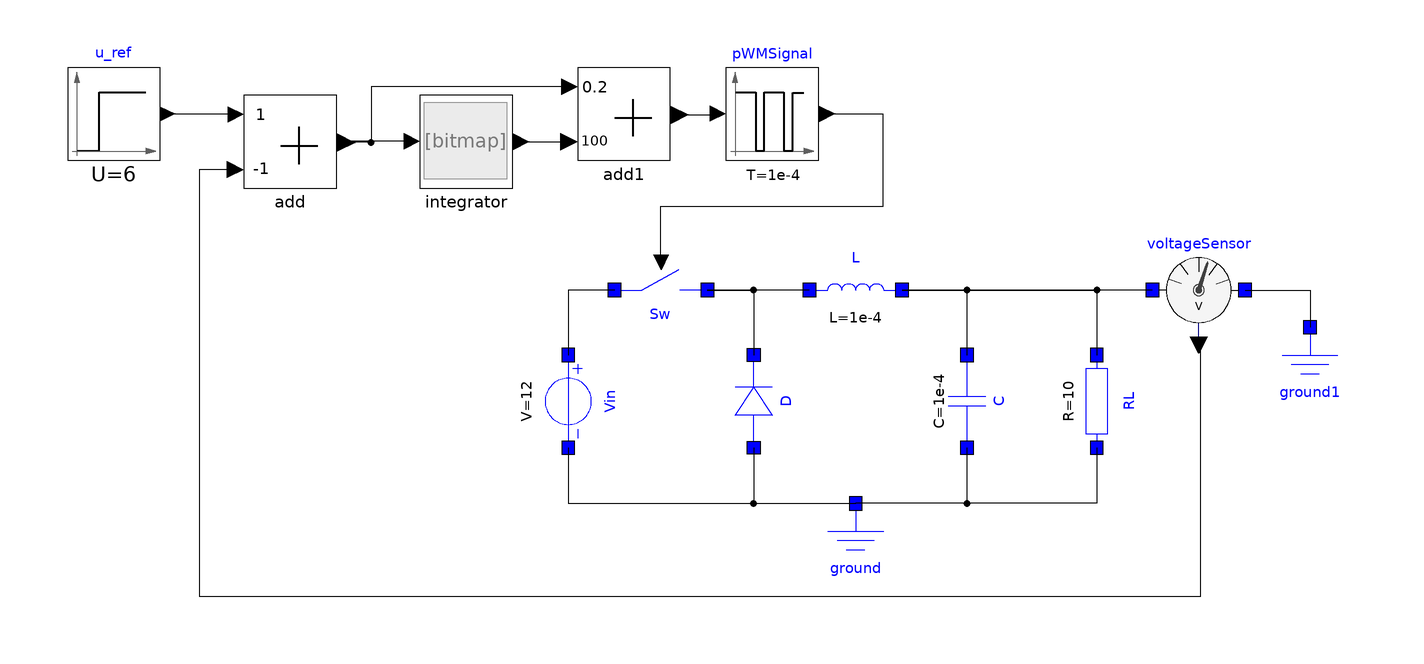

The component connection diagram of the Modelica model below, drawn from its own Placement and Line annotations.

model ControlBuck
        DSFLib.ControlSystems.Sensors.Circuits.VoltageSensor voltageSensor annotation(
          Placement(visible = true, transformation(origin = {102, -2}, extent = {{-10, -10}, {10, 10}}, rotation = 0)));
        DSFLib.ControlSystems.Blocks.Components.Integrator integrator annotation(
          Placement(visible = true, transformation(origin = {-56, 30}, extent = {{-10, -10}, {10, 10}}, rotation = 0)));
        DSFLib.ControlSystems.Blocks.Components.StepSource u_ref(Ti = 0, U = 6) annotation(
          Placement(visible = true, transformation(origin = {-132, 36}, extent = {{-10, -10}, {10, 10}}, rotation = 0)));
        DSFLib.ControlSystems.Blocks.Components.Add add(k2 = -1) annotation(
          Placement(visible = true, transformation(origin = {-94, 30}, extent = {{-10, -10}, {10, 10}}, rotation = 0)));
        DSFLib.ControlSystems.Blocks.Components.Add add1(k1 = 0.2, k2 = 100) annotation(
          Placement(visible = true, transformation(origin = {-22, 36}, extent = {{-10, -10}, {10, 10}}, rotation = 0)));
        DSFLib.Circuits.Components.Diode D annotation(
          Placement(visible = true, transformation(origin = {6, -26}, extent = {{10, -10}, {-10, 10}}, rotation = -90)));
        DSFLib.Circuits.Components.Ground ground annotation(
          Placement(visible = true, transformation(origin = {28, -56}, extent = {{-10, -10}, {10, 10}}, rotation = 0)));
        DSFLib.Circuits.Components.Inductor L(L = 1e-4) annotation(
          Placement(visible = true, transformation(origin = {28, -2}, extent = {{-10, -10}, {10, 10}}, rotation = 0)));
        DSFLib.Circuits.Components.Resistor RL(R = 10) annotation(
          Placement(visible = true, transformation(origin = {80, -26}, extent = {{-10, -10}, {10, 10}}, rotation = -90)));
        DSFLib.PROBLEMAS.PROBLEMA_1.CommandedSwitch Sw annotation(
          Placement(visible = true, transformation(origin = {-14, -2}, extent = {{-10, -10}, {10, 10}}, rotation = 0)));
        DSFLib.Circuits.Components.ConstVolt Vin(V = 12) annotation(
          Placement(visible = true, transformation(origin = {-34, -26}, extent = {{-10, -10}, {10, 10}}, rotation = -90)));
        DSFLib.Circuits.Components.Capacitor C(C = 1e-4) annotation(
          Placement(visible = true, transformation(origin = {52, -26}, extent = {{-10, -10}, {10, 10}}, rotation = -90)));
        DSFLib.PROBLEMAS.PROBLEMA_14.PWMSignal pWMSignal(T = 1e-4) annotation(
          Placement(visible = true, transformation(origin = {10, 36}, extent = {{-10, -10}, {10, 10}}, rotation = 0)));
        DSFLib.Circuits.Components.Ground ground1 annotation(
          Placement(visible = true, transformation(origin = {126, -18}, extent = {{-10, -10}, {10, 10}}, rotation = 0)));
      equation
        connect(integrator.y, add1.u2) annotation(
          Line(points = {{-44.2, 30}, {-34.6, 30}}));
        connect(add1.u1, add.y) annotation(
          Line(points = {{-33.7, 41.9}, {-76.55, 41.9}, {-76.55, 29.9}, {-81.7, 29.9}}));
        connect(integrator.u, add.y) annotation(
          Line(points = {{-67.7, 30.1}, {-81.7, 30.1}}));
        connect(u_ref.y, add.u1) annotation(
          Line(points = {{-120.4, 36}, {-106.4, 36}}));
        connect(add.u2, voltageSensor.y) annotation(
          Line(points = {{-106, 24}, {-113.6, 24}, {-113.6, -68}, {102.4, -68}, {102.4, -14}}));
        connect(Sw.n, D.n) annotation(
          Line(points = {{-4, -2}, {6, -2}, {6, -16}}));
        connect(L.p, Sw.n) annotation(
          Line(points = {{18, -2}, {-4, -2}}));
        connect(C.n, ground.p) annotation(
          Line(points = {{52, -36}, {52, -48}, {28, -48}}));
        connect(RL.n, ground.p) annotation(
          Line(points = {{80, -36}, {80, -48}, {28, -48}}));
        connect(Sw.p, Vin.p) annotation(
          Line(points = {{-24, -2}, {-34, -2}, {-34, -16}}));
        connect(L.n, RL.p) annotation(
          Line(points = {{38, -2}, {80, -2}, {80, -16}}));
        connect(Vin.n, ground.p) annotation(
          Line(points = {{-34, -36}, {-34, -48}, {28, -48}}));
        connect(D.p, ground.p) annotation(
          Line(points = {{6, -36}, {6, -48}, {28, -48}}));
        connect(L.n, C.p) annotation(
          Line(points = {{38, -2}, {52, -2}, {52, -16}}));
        connect(add1.y, pWMSignal.u) annotation(
          Line(points = {{-10, 35.8}, {-3, 35.8}, {-3, 36}, {-2, 36}}));
        connect(pWMSignal.y, Sw.u) annotation(
          Line(points = {{22, 36}, {33.8, 36}, {33.8, 16}, {-14.2, 16}, {-14.2, 4}}));
        connect(voltageSensor.p, L.n) annotation(
          Line(points = {{92, -2}, {38, -2}}));
        connect(voltageSensor.n, ground1.p) annotation(
          Line(points = {{112, -2}, {126, -2}, {126, -10}}));
      end ControlBuck;